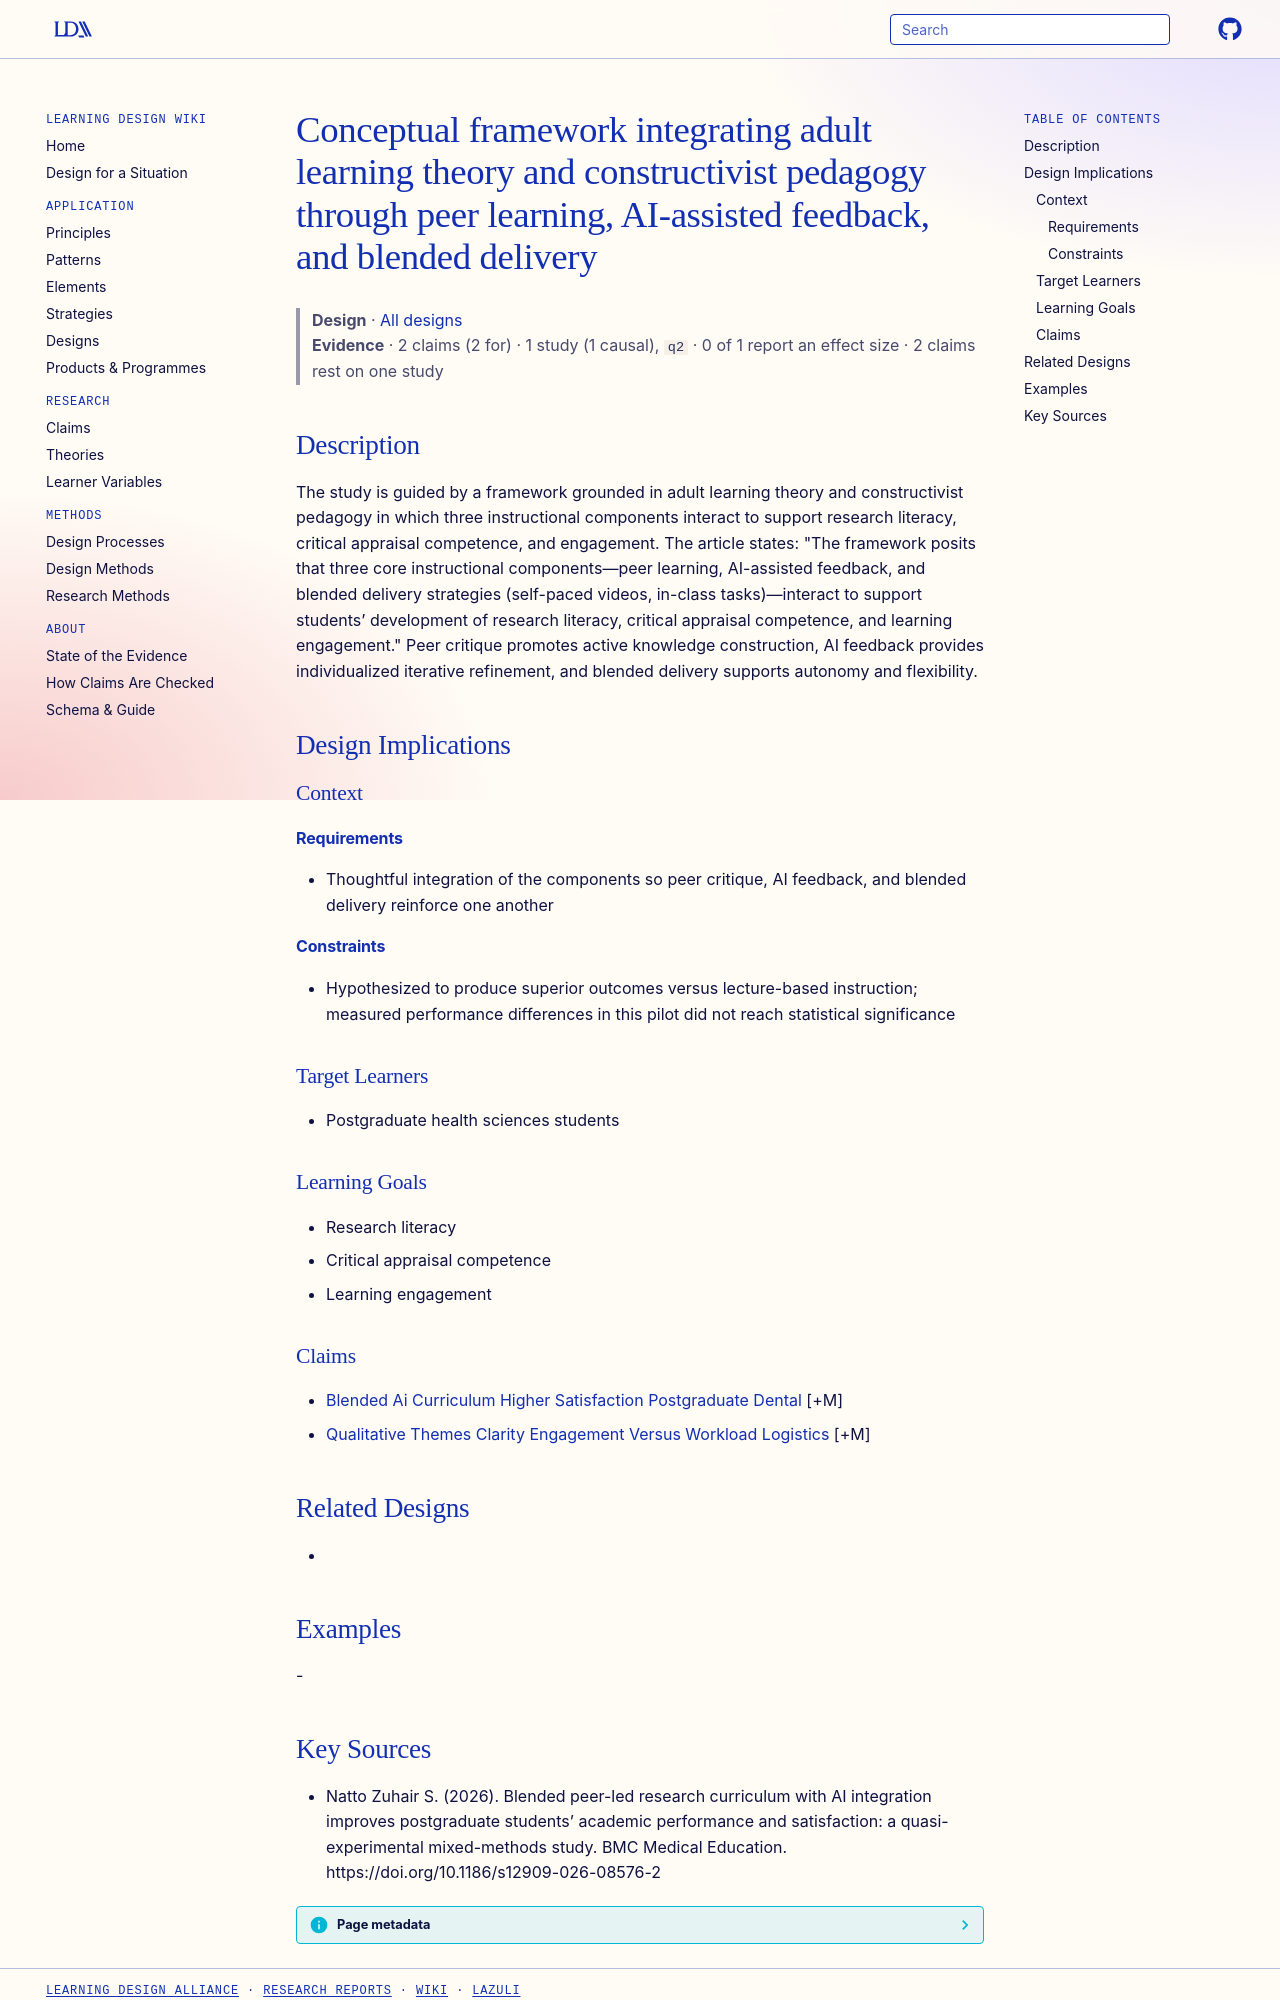

repository: Learning-Design-Alliance/learning-wiki · page: designs/peer-ai-blended-conceptual-framework-research-education/index.html · generator: mkdocs

---
type: design
id: peer-ai-blended-conceptual-framework-research-education
title: Conceptual framework integrating adult learning theory and constructivist pedagogy through peer learning, AI-assisted feedback, and blended delivery
description: The study is guided by a framework grounded in adult learning theory and constructivist pedagogy in which three instructional components interact to support research literacy, critical appraisal competence, and engage...
status: review
generated:
  by: "process:settle-candidates"
  at: 2026-11-05
sources:
  - id: natto-zuhair-s-2026
    resource: "https://doi.org/10.1186/s12909-026-08576-2"
    title: "Natto Zuhair S. (2026). Blended peer-led research curriculum with AI integration improves postgraduate students’ academic performance and satisfaction: a quasi-experimental mixed-methods study. BMC Medical Education. https://doi.org/10.1186/s12909-026-08576-2"
    author: Natto Zuhair S
---

# Conceptual framework integrating adult learning theory and constructivist pedagogy through peer learning, AI-assisted feedback, and blended delivery

> **Design** · [All designs](index.md)
> **Evidence** · 2 claims (2 for) · 1 study (1 causal), `q2` · 0 of 1 report an effect size · 2 claims rest on one study

## Description
The study is guided by a framework grounded in adult learning theory and constructivist pedagogy in which three instructional components interact to support research literacy, critical appraisal competence, and engagement. The article states: "The framework posits that three core instructional components—peer learning, AI-assisted feedback, and blended delivery strategies (self-paced videos, in-class tasks)—interact to support students’ development of research literacy, critical appraisal competence, and learning engagement." Peer critique promotes active knowledge construction, AI feedback provides individualized iterative refinement, and blended delivery supports autonomy and flexibility.

## Design Implications

### Context
#### Requirements
- Thoughtful integration of the components so peer critique, AI feedback, and blended delivery reinforce one another
#### Constraints
- Hypothesized to produce superior outcomes versus lecture-based instruction; measured performance differences in this pilot did not reach statistical significance

### Target Learners
- Postgraduate health sciences students

### Learning Goals
- Research literacy
- Critical appraisal competence
- Learning engagement

### Claims
- [Blended Ai Curriculum Higher Satisfaction Postgraduate Dental](../claims/blended-ai-curriculum-higher-satisfaction-postgraduate-dental.md) [+M]
- [Qualitative Themes Clarity Engagement Versus Workload Logistics](../claims/qualitative-themes-clarity-engagement-versus-workload-logistics.md) [+M]

## Related Designs
- 

## Examples
-
